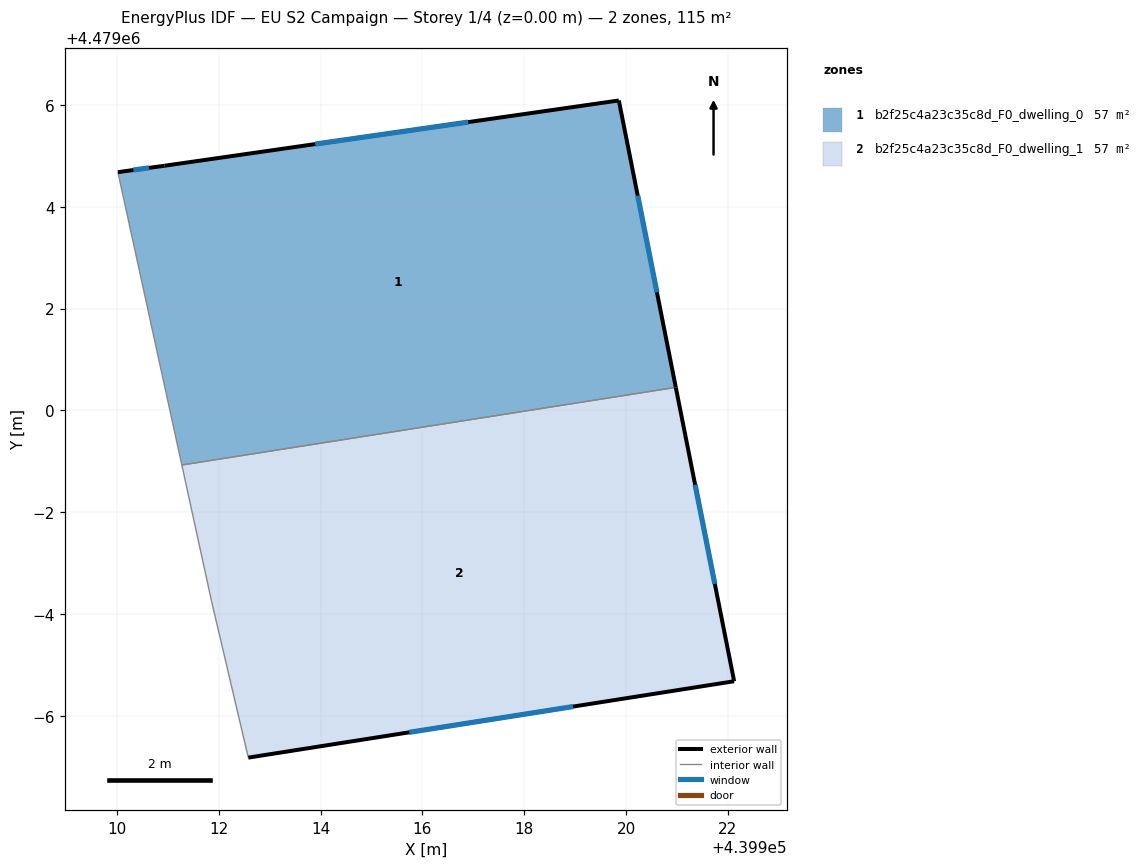
=== STOREY PLAN SPEC (per zone: floor XY polygon, exterior-wall plan segments, windows/doors) ===
zone 1: b2f25c4a23c35c8d_F0_dwelling_0  (57.3 m²)
  floor: (439920.98, 4479000.45) (439919.86, 4479006.09) (439910.93, 4479004.80) (439910.02, 4479004.68) (439911.27, 4478998.93)
  exterior wall: (439910.02, 4479004.68) – (439910.93, 4479004.80)  [0.9 m]
    window: (439910.32, 4479004.72) – (439910.63, 4479004.76)  [0.3 m²]
  exterior wall: (439910.93, 4479004.80) – (439919.86, 4479006.09)  [9.0 m]
    window: (439913.89, 4479005.23) – (439916.90, 4479005.66)  [3.1 m²]
  exterior wall: (439919.86, 4479006.09) – (439920.98, 4479000.45)  [5.7 m]
    window: (439920.23, 4479004.22) – (439920.61, 4479002.32)  [2.0 m²]
  interior walls: 2
zone 2: b2f25c4a23c35c8d_F0_dwelling_1  (57.3 m²)
  floor: (439922.12, 4478994.68) (439920.98, 4479000.45) (439911.27, 4478998.93) (439911.86, 4478996.25) (439912.58, 4478993.18)
  exterior wall: (439920.98, 4479000.45) – (439922.12, 4478994.68)  [5.9 m]
    window: (439921.36, 4478998.54) – (439921.74, 4478996.59)  [2.0 m²]
  exterior wall: (439922.12, 4478994.68) – (439912.58, 4478993.18)  [9.7 m]
    window: (439918.96, 4478994.18) – (439915.74, 4478993.68)  [3.3 m²]
  interior walls: 3

=== DERIVED (storey summary) ===
Building: EU S2 Campaign
Storey: 1 of 4  (floor level z = 0.00 m)
Storey gross floor area: 114.7 m²
Zones on this storey: 2
  - b2f25c4a23c35c8d_F0_dwelling_0: floor 57.3 m²; exterior wall 15.7 m (47.1 m²); 3 window(s) 5.3 m²; WWR 11.4%
  - b2f25c4a23c35c8d_F0_dwelling_1: floor 57.3 m²; exterior wall 15.5 m (46.6 m²); 2 window(s) 5.3 m²; WWR 11.4%
Zone adjacency (shared interzone walls):
  - b2f25c4a23c35c8d_F0_dwelling_0 ↔ b2f25c4a23c35c8d_F0_dwelling_1